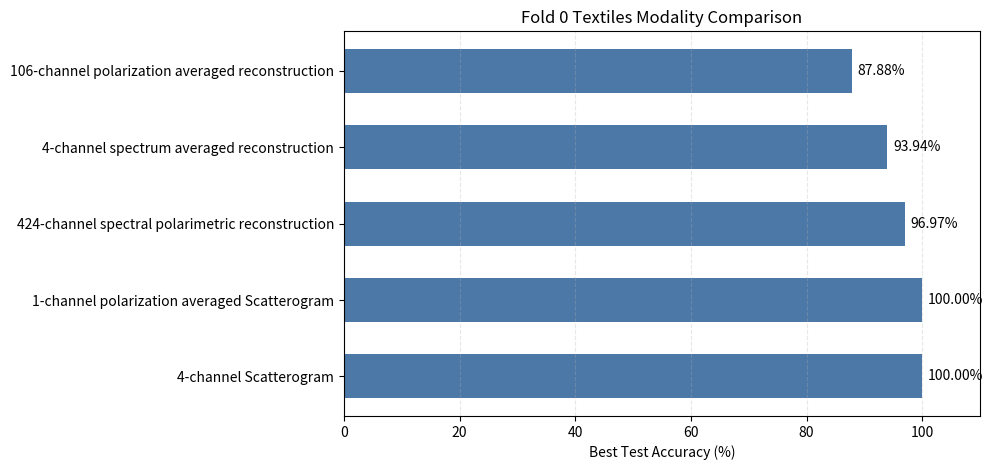
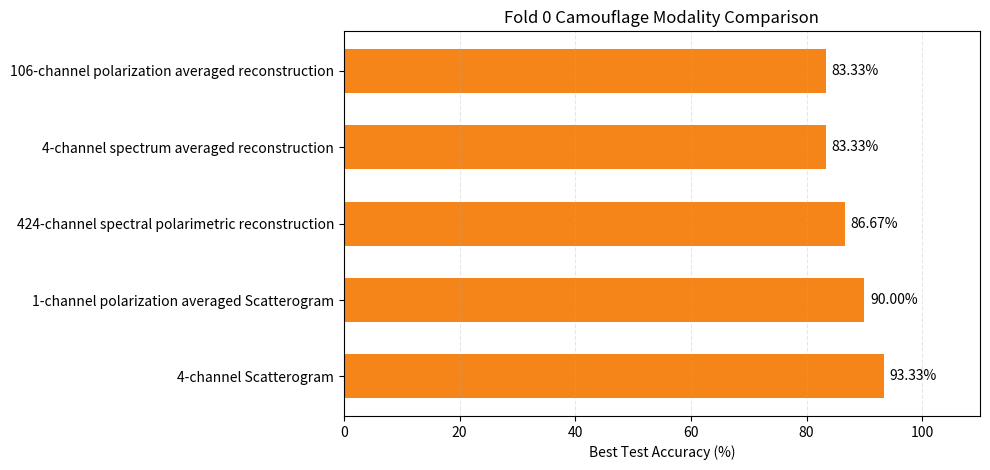

The matplotlib source for these figures, in order:
from pathlib import Path

import matplotlib.pyplot as plt
import numpy as np


OUTPUT_DIR = Path(r"Z:\4DCam\Software\4DCam\Classification\Mobile_Net\fold0_task_charts")


def main():
    modality_rows = [
        {
            "label": "106-channel polarization averaged reconstruction",
            "textiles": 87.88,
            "camouflage": 83.33,
        },
        {
            "label": "4-channel spectrum averaged reconstruction",
            "textiles": 93.94,
            "camouflage": 83.33,
        },
        {
            "label": "424-channel spectral polarimetric reconstruction",
            "textiles": 96.97,
            "camouflage": 86.67,
        },
        {
            "label": "1-channel polarization averaged Scatterogram",
            "textiles": 100.00,
            "camouflage": 90.00,
        },
        {
            "label": "4-channel Scatterogram",
            "textiles": 100.00,
            "camouflage": 93.33,
        },
    ]

    OUTPUT_DIR.mkdir(parents=True, exist_ok=True)

    task_specs = [
        {
            "name": "Textiles",
            "slug": "textiles",
            "color": "#4C78A8",
            "values": [row["textiles"] for row in modality_rows],
        },
        {
            "name": "Camouflage",
            "slug": "camouflage",
            "color": "#F58518",
            "values": [row["camouflage"] for row in modality_rows],
        },
    ]

    labels = [row["label"] for row in modality_rows]

    for spec in task_specs:
        values = np.array(spec["values"])

        fig, ax = plt.subplots(figsize=(10, 4.8))
        y = np.arange(len(labels))
        bars = ax.barh(y, values, color=spec["color"], height=0.58)

        ax.set_title(f"Fold 0 {spec['name']} Modality Comparison")
        ax.set_xlabel("Best Test Accuracy (%)")
        ax.set_yticks(y)
        ax.set_yticklabels(labels)
        ax.set_xlim(0, 110)
        ax.grid(axis="x", linestyle="--", alpha=0.3)
        ax.invert_yaxis()

        for bar, value in zip(bars, values):
            ax.text(
                value + 1.0,
                bar.get_y() + bar.get_height() / 2,
                f"{value:.2f}%",
                va="center",
                ha="left",
                fontsize=10,
            )

        fig.tight_layout()
        png_path = OUTPUT_DIR / f"{spec['slug']}_fold0_modality_comparison.png"
        svg_path = OUTPUT_DIR / f"{spec['slug']}_fold0_modality_comparison.svg"
        fig.savefig(png_path, dpi=220, bbox_inches="tight")
        fig.savefig(svg_path, bbox_inches="tight")
        plt.close(fig)
        print(f"Wrote plot to {png_path}")
        print(f"Wrote plot to {svg_path}")


if __name__ == "__main__":
    main()
